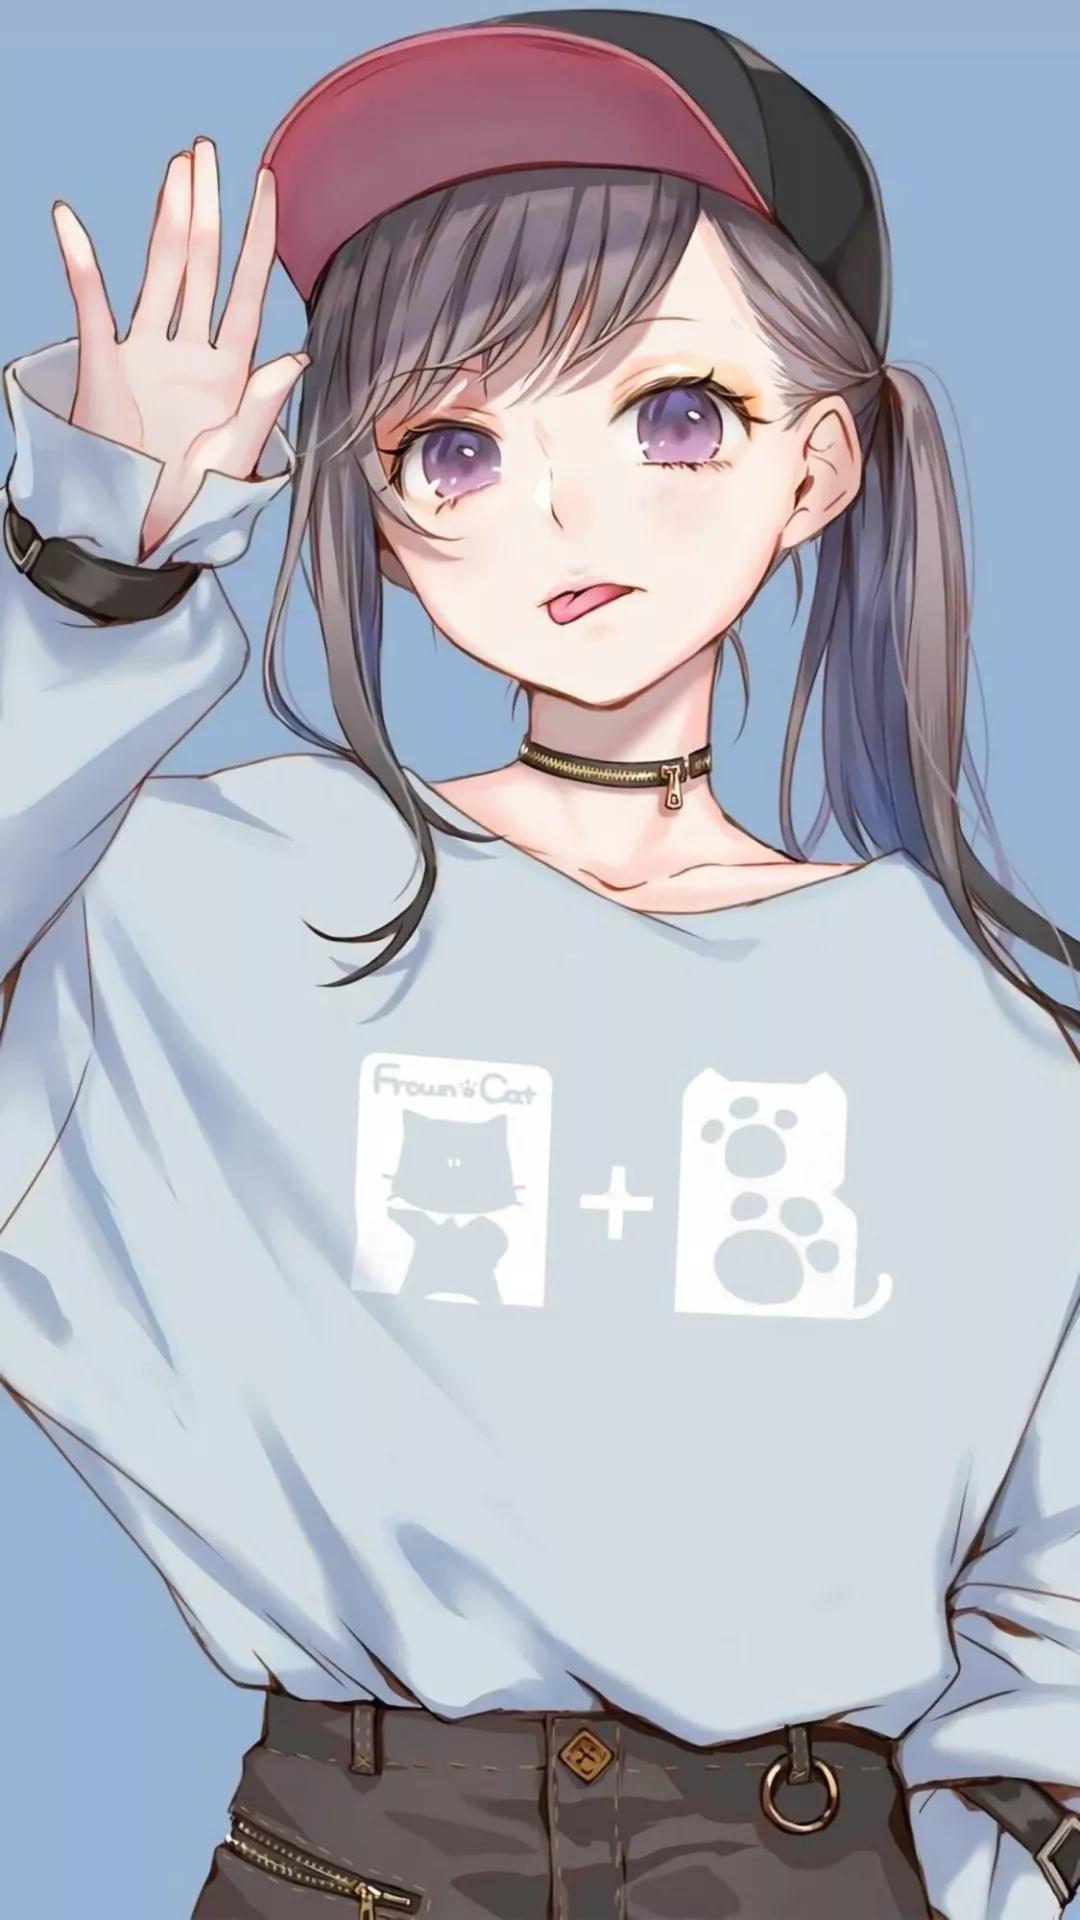

Write the Android layout XML for this screen, with the resource values it uses.
<!-- AndroidManifest.xml: application theme AppTheme -->
<!-- res/layout/activity_main.xml -->
<?xml version="1.0" encoding="utf-8"?>
<androidx.constraintlayout.widget.ConstraintLayout xmlns:android="http://schemas.android.com/apk/res/android"
    xmlns:app="http://schemas.android.com/apk/res-auto"
    xmlns:tools="http://schemas.android.com/tools"
    android:id="@+id/container"
    android:layout_width="match_parent"
    android:layout_height="match_parent"
    tools:context=".MainActivity">

    <RelativeLayout
        android:id="@+id/mainLayout"
        android:layout_width="match_parent"
        android:layout_height="match_parent"
       >

        <include
            android:id="@+id/qqq"
            layout="@layout/inmain_activity"
            android:layout_width="match_parent"
            android:layout_height="match_parent"
            />


        <com.google.android.material.floatingactionbutton.FloatingActionButton
            android:id="@+id/fab_main"
            android:layout_width="wrap_content"
            android:layout_height="wrap_content"
            android:layout_alignParentRight="true"
            android:layout_alignParentBottom="true"
            android:layout_marginRight="20dp"
            android:layout_marginBottom="70dp"
            app:backgroundTint="@color/colorpink"
            app:srcCompat="@android:drawable/ic_menu_camera" />

        <com.google.android.material.bottomnavigation.BottomNavigationView
            android:id="@+id/nav_view_main"
            android:layout_width="match_parent"
            android:layout_height="wrap_content"
            android:layout_gravity="bottom"
            android:layout_alignParentBottom="true"
            android:background="@color/colorback_3"
            app:itemIconTint="@color/colorpink"
            app:itemTextColor="@color/colorword"
            app:menu="@menu/bottom_nav_menu" />
    </RelativeLayout>

    <ImageView
        android:layout_width="match_parent"
        android:layout_height="match_parent"
        android:src="@drawable/timg1"
        android:scaleType="centerCrop"
        android:id="@+id/imageaa"
        />

</androidx.constraintlayout.widget.ConstraintLayout>
<!-- res/layout/inmain_activity.xml (included above) -->
<?xml version="1.0" encoding="utf-8"?>
<LinearLayout xmlns:android="http://schemas.android.com/apk/res/android"
    android:orientation="vertical" android:layout_width="match_parent"
    android:background="@color/colorback_1"
    android:layout_height="match_parent">

    <include
        android:id="@+id/inmain_top"
        layout="@layout/inmain_top_activity"
        android:layout_marginTop="0dp"
        android:layout_height="40dp"
        android:layout_width="match_parent" />

    <include
        android:id="@+id/inmain_ads"
        layout="@layout/inmain_ads_activity"
        android:layout_height="155dp"
        android:layout_width="match_parent" />

    <include
        android:id="@+id/inmain_resourses"
        layout="@layout/inmain_resourses_activity"
        android:layout_height="wrap_content"
        android:layout_width="match_parent" />

</LinearLayout>
<!-- res/layout/inmain_top_activity.xml (included above) -->
<?xml version="1.0" encoding="utf-8"?>
<RelativeLayout xmlns:android="http://schemas.android.com/apk/res/android"
    android:layout_width="match_parent"
    android:layout_height="40dp"
    android:layout_alignParentBottom="true"
    android:background="@color/colorback_3"
    >

    <com.example.minidouying.CircleImageView
        android:id="@+id/top_image"
        android:layout_width="50dp"
        android:layout_alignParentLeft="true"
        android:src="@drawable/ic_icon"
        android:layout_height="match_parent" />

    <EditText
        android:id="@+id/top_edittext"
        android:layout_width="wrap_content"
        android:layout_toLeftOf="@+id/top_search"
        android:layout_toRightOf="@+id/top_image"
        android:layout_marginRight="10dp"
        android:layout_marginLeft="0dp"
        android:textSize="11dp"
        android:layout_centerVertical="true"
        android:textColor="@color/colorword"
        android:background="@drawable/shape_noangle"
        android:layout_height="30dp" />

    <Button
        android:id="@+id/top_search"
        android:layout_alignParentRight="true"
        android:layout_width="70dp"
        android:background="@drawable/shape_noangle"
        android:text="search"
        android:layout_marginRight="10dp"
        android:textSize="10dp"
        android:layout_centerVertical="true"
        android:textColor="@color/colorword"
        android:layout_height="30dp" />


</RelativeLayout>
<!-- res/layout/inmain_ads_activity.xml (included above) -->
<?xml version="1.0" encoding="utf-8"?>
<RelativeLayout xmlns:android="http://schemas.android.com/apk/res/android"
    android:layout_width="match_parent"
    android:layout_height="155dp"
    android:layout_alignParentBottom="true"
    android:background="@color/colorback_1"
    >


    <androidx.viewpager.widget.ViewPager
        android:layout_width="match_parent"
        android:layout_height="match_parent"
        android:layout_marginTop="10dp"
        android:layout_marginLeft="10dp"
        android:layout_marginRight="10dp"
        android:layout_marginBottom="5dp"
        android:background="@drawable/shape_ononmargin"
        android:id="@+id/ads_view_pager"/>



</RelativeLayout>
<!-- res/layout/inmain_resourses_activity.xml (included above) -->
<?xml version="1.0" encoding="utf-8"?>
<LinearLayout
    xmlns:android="http://schemas.android.com/apk/res/android"
    android:layout_width="match_parent"
    android:layout_height="match_parent"
    android:orientation="vertical">

    <androidx.recyclerview.widget.RecyclerView
        android:id="@+id/rv_list_2"
        android:layout_width="match_parent"
        android:layout_height="match_parent"/>


</LinearLayout>
<!-- resources referenced by this layout -->
<resources>
  <color name="colorback_1">#1b1b1b</color>
  <color name="colorback_3">#2d2d2d</color>
  <color name="colorpink">#ae6076</color>
  <color name="colorword">#757575</color>
  <!-- drawable ic_icon: bmp bitmap (drawable, 11953 bytes) -->
  <!-- drawable shape_noangle (drawable) -->
  <?xml version="1.0" encoding="utf-8"?>
  <shape android:shape="rectangle"
      xmlns:android="http://schemas.android.com/apk/res/android">
  
      <solid android:color="@color/colorback_2"/>
  
      <corners android:radius="30dip"/>
  
      <padding
          android:left="10dp"
          android:top="0dp"
          android:right="10dp"
          android:bottom="0dp"/>
  
  </shape>
  <!-- drawable shape_ononmargin (drawable) -->
  <?xml version="1.0" encoding="utf-8"?>
  <shape android:shape="rectangle"
      xmlns:android="http://schemas.android.com/apk/res/android">
  
      <solid android:color="@color/colorback_2"/>
  
      <corners android:radius="30dip"/>
  
      <padding
          android:left="0dp"
          android:top="0dp"
          android:right="0dp"
          android:bottom="0dp"/>
  
  </shape>
  <!-- drawable timg1: jpg bitmap (drawable, 144115 bytes) -->
  <style name="AppTheme" parent="Theme.AppCompat.Light.NoActionBar">
          
          <item name="colorPrimary">@color/colorPrimary</item>
          <item name="colorPrimaryDark">@color/colorback_3</item>
          <item name="colorAccent">@color/colorAccent</item>
      </style>
  <color name="colorback_2">#282828</color>
  <color name="colorPrimary">#008577</color>
  <color name="colorAccent">#D81B60</color>
</resources>
